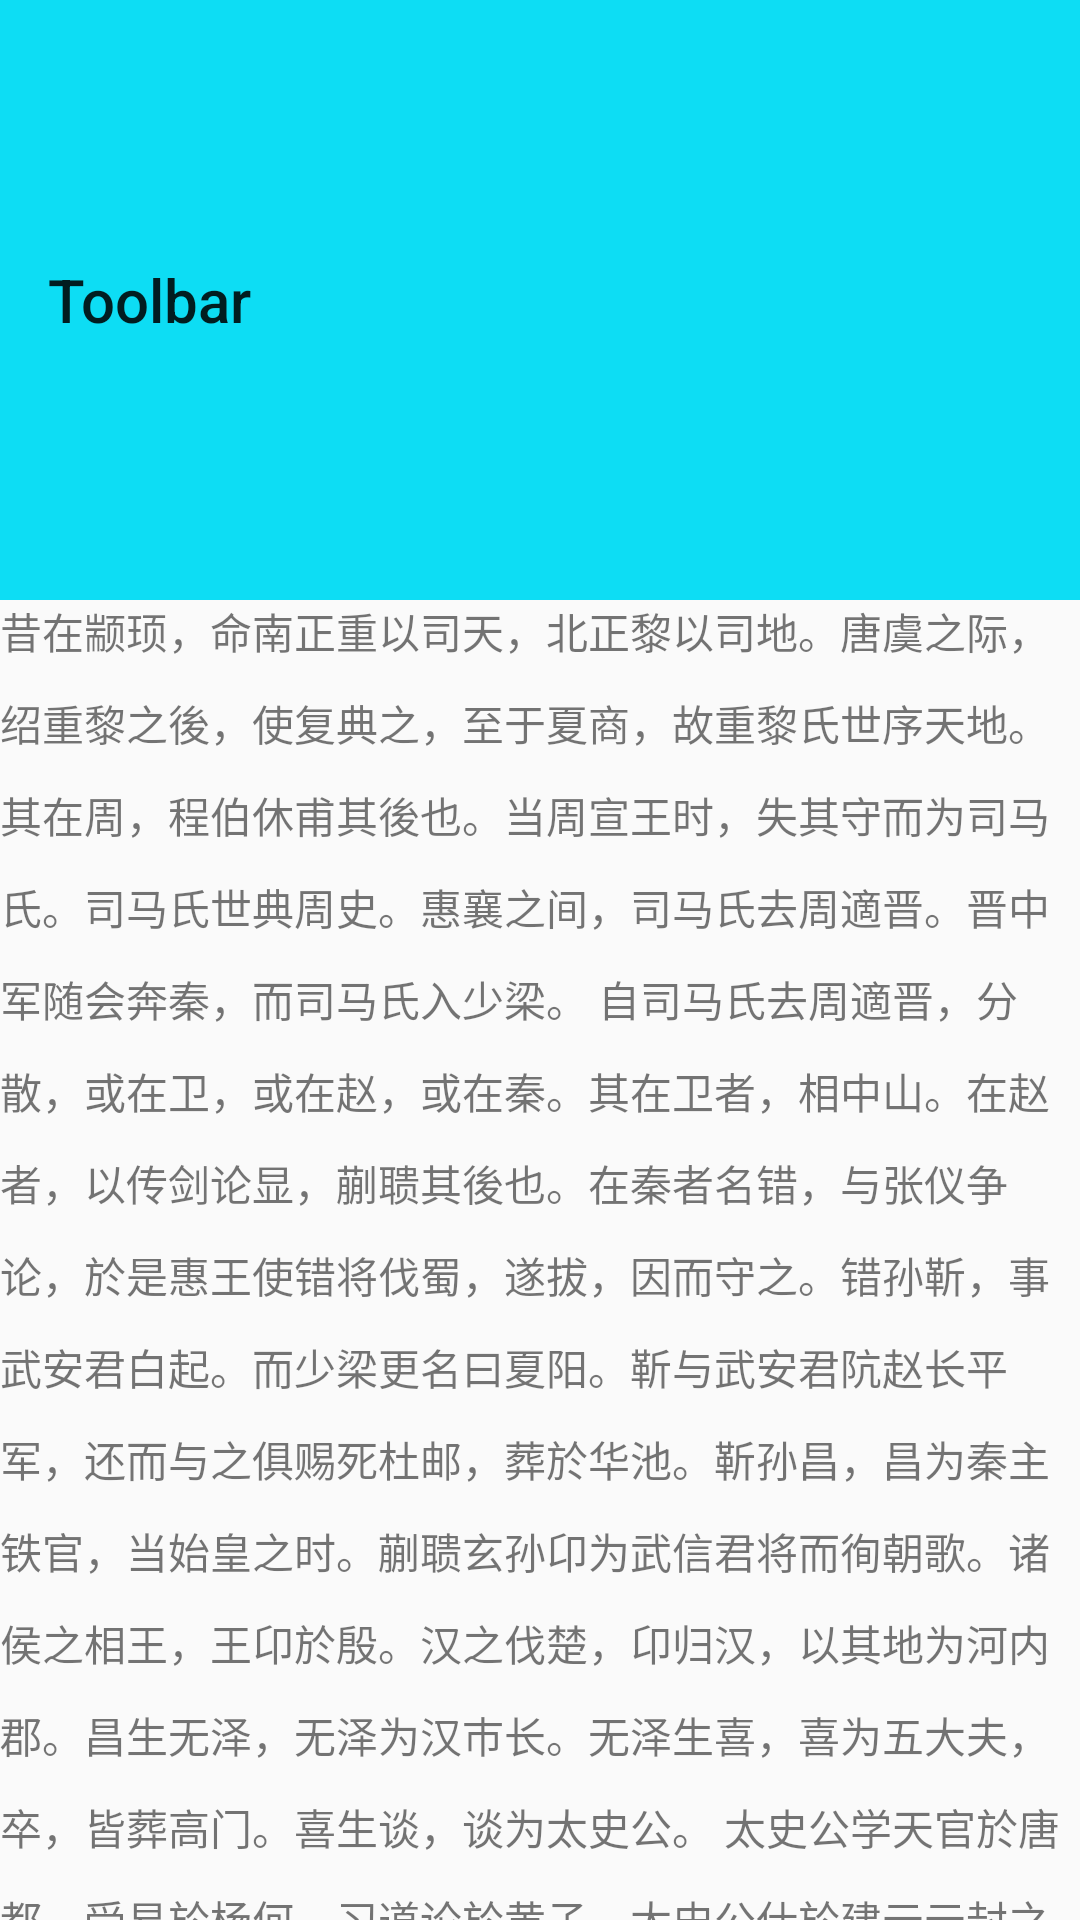

The Android layout XML behind this screen, and the referenced resources:
<!-- AndroidManifest.xml: application theme TranslucentTheme -->
<!-- res/layout/activity_appbarlayout.xml -->
<?xml version="1.0" encoding="utf-8"?>
<android.support.design.widget.CoordinatorLayout xmlns:android="http://schemas.android.com/apk/res/android"
    android:layout_width="match_parent"
    android:layout_height="match_parent"
    xmlns:app="http://schemas.android.com/apk/res-auto">

    <android.support.design.widget.AppBarLayout
        android:id="@+id/abl"
        android:layout_width="match_parent"
        android:layout_height="wrap_content">
        <android.support.v7.widget.Toolbar
            android:layout_width="match_parent"
            app:title="Toolbar"
            app:layout_scrollFlags="scroll|enterAlways|enterAlwaysCollapsed|snap"
            android:layout_height="200dp">
        </android.support.v7.widget.Toolbar>

        

    </android.support.design.widget.AppBarLayout>

    <android.support.v4.widget.NestedScrollView
        android:layout_width="match_parent"
        android:layout_height="match_parent"
        app:layout_behavior="@string/appbar_scrolling_view_behavior"
        >
        <TextView
            android:layout_width="match_parent"
            android:layout_height="match_parent"
            android:text="@string/txt_appbar"
            android:lineSpacingMultiplier="1.5"/>

    </android.support.v4.widget.NestedScrollView>

</android.support.design.widget.CoordinatorLayout>
<!-- resources referenced by this layout -->
<resources>
  <string name="txt_appbar">昔在颛顼，命南正重以司天，北正黎以司地。唐虞之际，绍重黎之後，使复典之，至于夏商，故重黎氏世序天地。其在周，程伯休甫其後也。当周宣王时，失其守而为司马氏。司马氏世典周史。惠襄之间，司马氏去周適晋。晋中军随会奔秦，而司马氏入少梁。　　自司马氏去周適晋，分散，或在卫，或在赵，或在秦。其在卫者，相中山。在赵者，以传剑论显，蒯聩其後也。在秦者名错，与张仪争论，於是惠王使错将伐蜀，遂拔，因而守之。错孙靳，事武安君白起。而少梁更名曰夏阳。靳与武安君阬赵长平军，还而与之俱赐死杜邮，葬於华池。靳孙昌，昌为秦主铁官，当始皇之时。蒯聩玄孙卬为武信君将而徇朝歌。诸侯之相王，王卬於殷。汉之伐楚，卬归汉，以其地为河内郡。昌生无泽，无泽为汉巿长。无泽生喜，喜为五大夫，卒，皆葬高门。喜生谈，谈为太史公。　　太史公学天官於唐都，受易於杨何，习道论於黄子。太史公仕於建元元封之间，愍学者之不达其意而师悖，乃论六家之要指曰：　　易大传：“天下一致而百虑，同归而殊涂。”夫阴阳、儒、墨、名、法、道德，此务为治者也，直所从言之异路，有省不省耳。尝窃观阴阳之术，大祥而众忌讳，使人拘而多所畏；然其序四时之大顺，不可失也。儒者博而寡要，劳而少功，是以其事难尽从；然其序君臣父子之礼，列夫妇长幼之别，不可易也。墨者俭而难遵，是以其事不可遍循；然其彊本节用，不可废也。法家严而少恩；然其正君臣上下之分，不可改矣。名家使人俭而善失真；然其正名实，不可不察也。道家使人精神专一，动合无形，赡足万物。其为术也，因阴阳之大顺，采儒墨之善，撮名法之要，与时迁移，应物变化，立俗施事，无所不宜，指约而易操，事少而功多。儒者则不然。以为人主天下之仪表也，主倡而臣和，主先而臣随。如此则主劳而臣逸。至於大道之要，去健羡，绌聪明，释此而任术。夫神大用则竭，形大劳则敝。形神骚动，欲与天地长久，非所闻也。　　夫阴阳四时、八位、十二度、二十四节各有教令，顺之者昌，逆之者不死则亡，未必然也，故曰“使人拘而多畏”。夫春生夏长，秋收冬藏，此天道之大经也，弗顺则无以为天下纲纪，故曰“四时之大顺，不可失也”。　　夫儒者以六为法。六经传以千万数，累世不能通其学，当年不能究其礼，故曰“博而寡要，劳而少功”。若夫列君臣父子之礼，序夫妇长幼之别，虽百家弗能易也。　　墨者亦尚尧舜道，言其德行曰：“堂高三尺，土阶三等，茅茨不翦，采椽不刮。食土簋，啜土刑，粝粱之食，藜霍之羹。夏日葛衣，冬日鹿裘。”其送死，桐棺三寸，举音不尽其哀。教丧礼，必以此为万民之率。使天下法若此，则尊卑无别也。夫世异时移，事业不必同，故曰“俭而难遵”。要曰彊本节用，则人给家足之道也。此墨子之所长，虽百长弗能废也。　　法家不别亲疏，不殊贵贱，一断於法，则亲亲尊尊之恩绝矣。可以行一时之计，而不可长用也，故曰“严而少恩”。若尊主卑臣，明分职不得相逾越，虽百家弗能改也。　　名家苛察缴绕，使人不得反其意，专决於名而失人情，故曰“使人俭而善失真”。若夫控名责实，参伍不失，此不可不察也。　　道家无为，又曰无不为，其实易行，其辞难知。其术以虚无为本，以因循为用。无成埶，无常形，故能究万物之情。不为物先，不为物後，故能为万物主。有法无法，因时为业；有度无度，因物与合。故曰“圣人不朽，时变是守。虚者道之常也，因者君之纲”也。群臣并至，使各自明也。其实中其声者谓之端，实不中其声者谓之窾。窾言不听，奸乃不生，贤不肖自分，白黑乃形。在所欲用耳，何事不成。乃合大道，混混冥冥。光翟天下，复反无名。凡人所生者神也，所讬者形也。神大用则竭，形大劳则敝，形神离则死。死者不可复生，离者不可复反，故圣人重之。由是观之，神者生之本也，形者生之具也。不先定其神，而曰“我有以治天下”，何由哉？</string>
  <style name="TranslucentTheme" parent="AppTheme" />
  <style name="AppTheme" parent="Theme.AppCompat.Light.NoActionBar">
          
          <item name="colorPrimary">@color/colorPrimary</item>
          <item name="colorPrimaryDark">@color/colorPrimaryDark</item>
          <item name="colorAccent">@color/colorAccent</item>
          <item name="android:textColorSecondary">@android:color/white</item>
          <item name="android:listDivider">@drawable/listdivider</item>
      </style>
  <color name="colorPrimary">#FF0DDDF4</color>
  <color name="colorPrimaryDark">#FF0BA9BA</color>
  <color name="colorAccent">#FF4081</color>
  <!-- drawable listdivider (drawable) -->
  <?xml version="1.0" encoding="utf-8"?>
  <shape xmlns:android="http://schemas.android.com/apk/res/android">
  
      <solid android:color="#ccc"/>
      <size android:height="3dp"
          android:width="3dp"/>
  
  </shape>
</resources>
